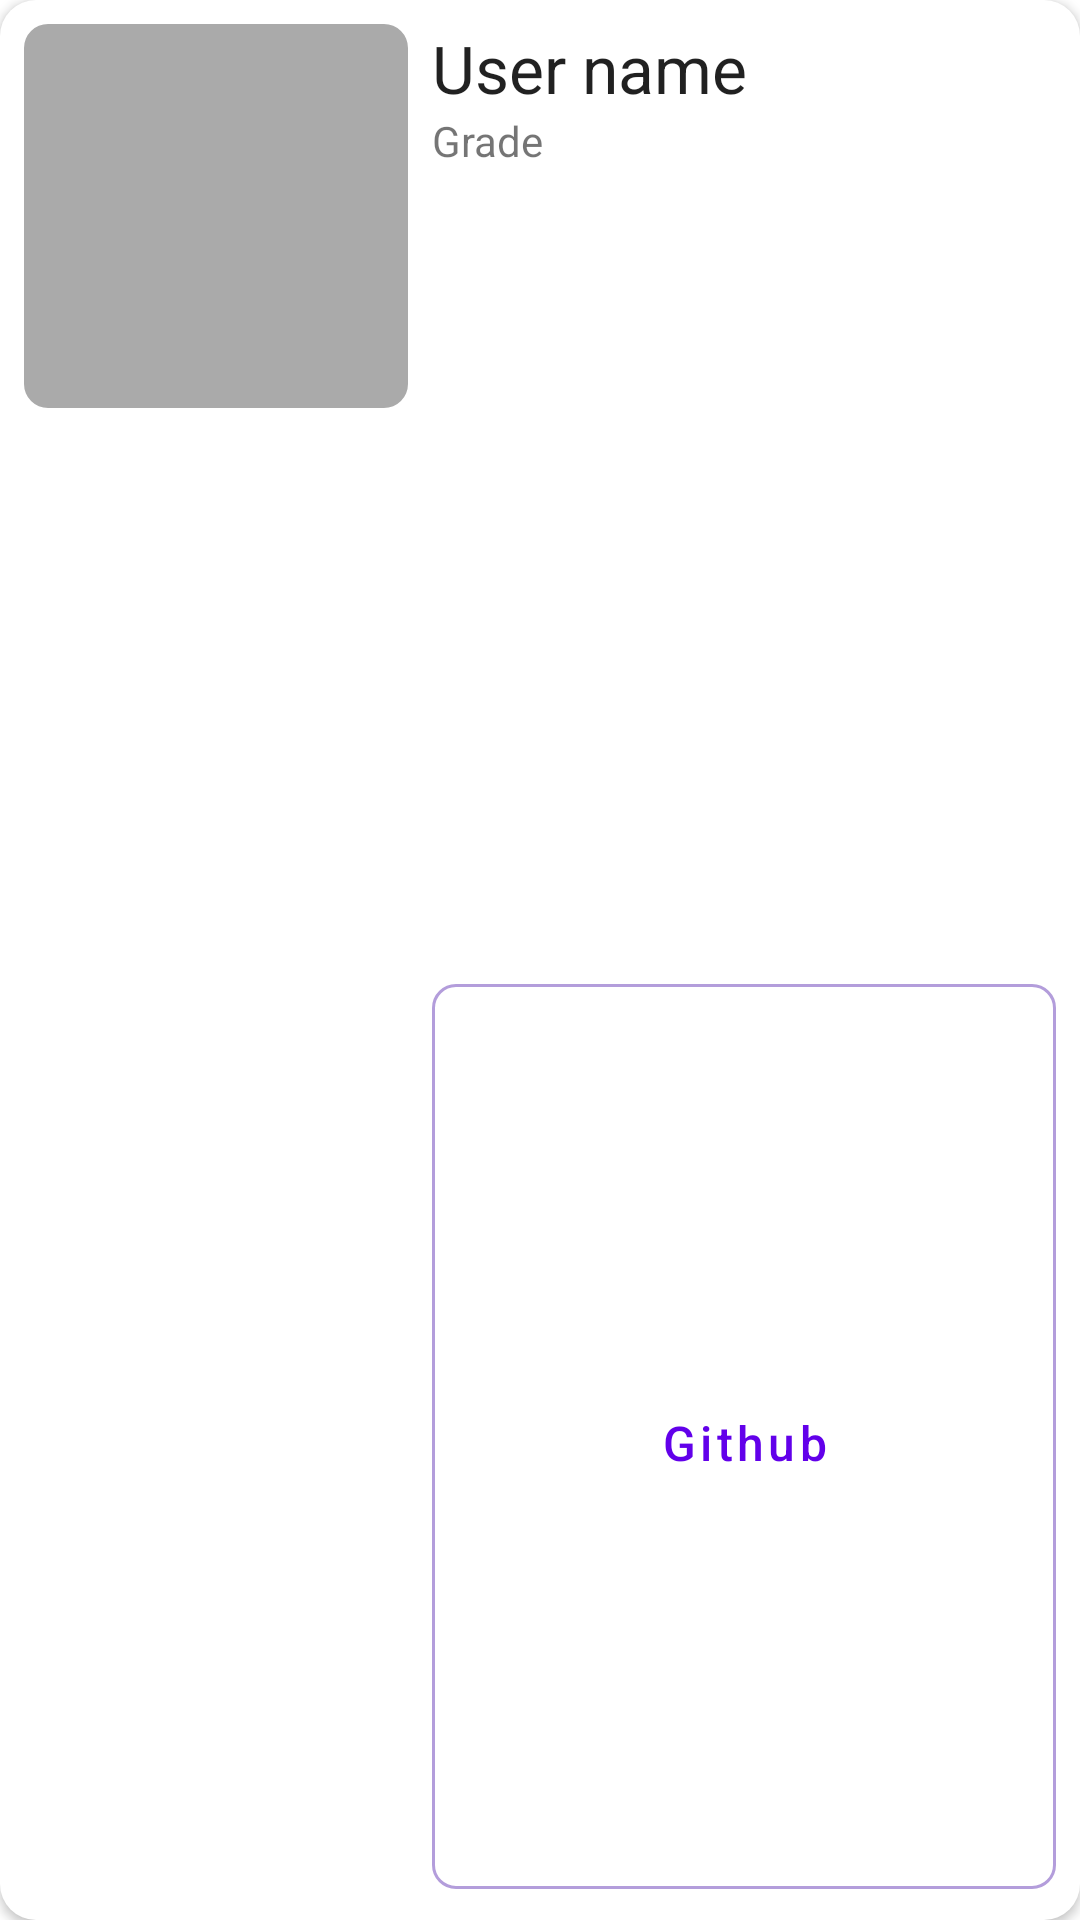

The Android layout XML behind this screen, and the referenced resources:
<!-- AndroidManifest.xml: application theme AppTheme -->
<!-- res/layout/user_info.xml -->
<?xml version="1.0" encoding="utf-8"?>
<LinearLayout xmlns:android="http://schemas.android.com/apk/res/android"
    xmlns:app="http://schemas.android.com/apk/res-auto"
    android:layout_width="match_parent"
    android:layout_height="wrap_content"
    android:background="@drawable/rounded_background"
    android:elevation="2dp"
    android:orientation="horizontal"
    android:padding="8dp">

    <com.google.android.material.imageview.ShapeableImageView
        android:id="@+id/user_image"
        android:layout_width="128dp"
        android:layout_height="128dp"
        android:layout_marginEnd="8dp"
        app:shapeAppearanceOverlay="@style/roundedImageView"
        app:srcCompat="@android:color/darker_gray" />

    <LinearLayout
        android:layout_width="match_parent"
        android:layout_height="match_parent"
        android:orientation="vertical">

        <LinearLayout
            android:layout_width="match_parent"
            android:layout_height="wrap_content"
            android:layout_gravity="top"
            android:layout_weight="1"
            android:orientation="vertical">

            <TextView
                android:id="@+id/user_name"
                android:layout_width="match_parent"
                android:layout_height="wrap_content"
                android:text="@string/user_name"
                android:textAppearance="@style/TextAppearance.AppCompat.Large" />

            <TextView
                android:id="@+id/grade"
                android:layout_width="match_parent"
                android:layout_height="wrap_content"
                android:text="@string/grade"
                android:textAppearance="@style/TextAppearance.AppCompat.Small" />

        </LinearLayout>

        <com.google.android.material.button.MaterialButton
            android:id="@+id/goto_github"
            style="@style/Widget.MaterialComponents.Button.OutlinedButton"
            android:layout_width="match_parent"
            android:layout_height="wrap_content"
            android:layout_gravity="bottom"
            android:layout_marginBottom="-4dp"
            android:layout_weight="1"
            android:paddingBottom="0dp"
            android:text="Github"
            android:textAllCaps="false"
            android:textColor="@color/colorPrimary"
            android:textSize="16sp"
            app:cornerRadius="@dimen/dimenCornerCardInner"
            app:strokeColor="@color/colorPrimaryLight" />

    </LinearLayout>

</LinearLayout>
<!-- resources referenced by this layout -->
<resources>
  <color name="colorPrimary">#6200EA</color>
  <color name="colorPrimaryLight">#B39DDB</color>
  <dimen name="dimenCornerCardInner">8dp</dimen>
  <!-- drawable rounded_background (drawable) -->
  <?xml version="1.0" encoding="utf-8"?>
  <shape xmlns:android="http://schemas.android.com/apk/res/android">
      <solid android:color="@android:color/white" />
      <corners android:radius="@dimen/dimenCornerCard" />
  </shape>
  <string name="grade">Grade</string>
  <string name="user_name">User name</string>
  <style name="roundedImageView" parent="">
          <item name="cornerFamily">rounded</item>
          <item name="cornerSize">@dimen/dimenCornerCardInner</item>
      </style>
  <style name="AppTheme" parent="Theme.MaterialComponents.Light.DarkActionBar">
          
          <item name="colorPrimary">@color/colorPrimary</item>
          <item name="colorPrimaryDark">@color/colorPrimaryDark</item>
          <item name="colorAccent">@color/colorPrimary</item>
      </style>
  <dimen name="dimenCornerCard">12dp</dimen>
  <color name="colorPrimaryDark">#3700B3</color>
</resources>
